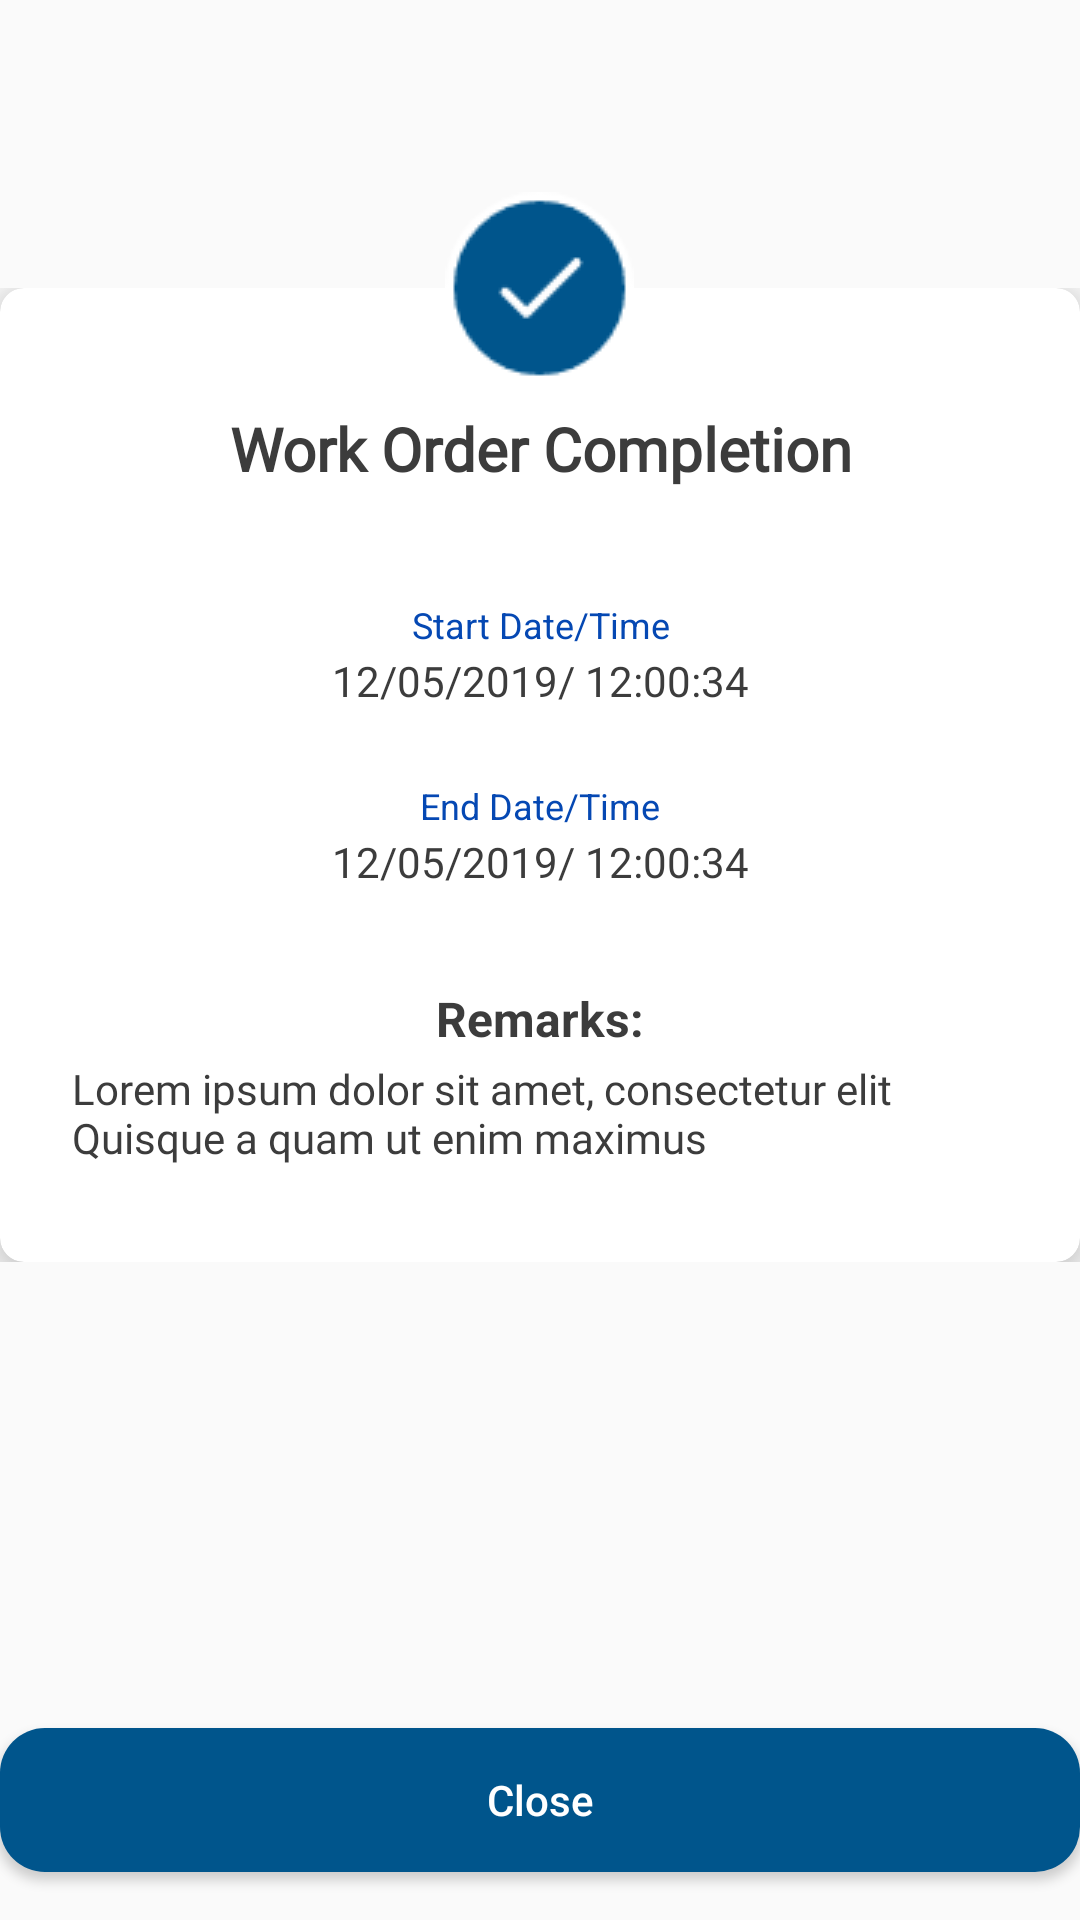

Here is an Android app screen rendered from its layout file. Give the layout XML and the strings, colors and styles it references.
<!-- AndroidManifest.xml: application theme AppTheme -->
<!-- res/layout/fragment_completion__pm.xml -->
<?xml version="1.0" encoding="utf-8"?>
<RelativeLayout xmlns:android="http://schemas.android.com/apk/res/android"
    xmlns:tools="http://schemas.android.com/tools"
    android:layout_width="match_parent"
    android:layout_height="match_parent"
    xmlns:app="http://schemas.android.com/apk/res-auto"
    tools:context=".fragment.Completion_PMFragment"
    android:orientation="vertical"
    android:layout_margin="@dimen/margin_xlarge">

    <RelativeLayout
        android:layout_marginTop="@dimen/margin_xxlarge"
        android:layout_width="match_parent"
        android:layout_height="wrap_content">
        <LinearLayout
            android:layout_marginTop="@dimen/margin_xlarge"
            android:layout_width="wrap_content"
            android:layout_height="wrap_content">

            <androidx.cardview.widget.CardView
                android:layout_width="match_parent"
                android:layout_height="wrap_content"
                app:cardElevation="10dp"
                app:cardCornerRadius="@dimen/card_corner_radius">

                <LinearLayout
                    android:layout_marginTop="@dimen/margin_xlarge"
                    android:layout_marginLeft="@dimen/margin_large"
                    android:layout_marginRight="@dimen/margin_large"
                    android:layout_marginBottom="@dimen/margin_xlarge"
                    android:layout_width="match_parent"
                    android:layout_height="wrap_content"
                    android:orientation="vertical">
                    <TextView
                        android:gravity="center"
                        android:layout_margin="@dimen/margin_small"
                        android:text="@string/work_complete"
                        android:textColor="@color/colorLightBlack"
                        android:fontFamily="@font/crimson_text_regular"
                        android:textStyle="bold"
                        android:textSize="@dimen/txt_size_ex_large"
                        android:layout_width="match_parent"
                        android:layout_height="wrap_content"/>
                    <ImageView
                        android:layout_width="match_parent"
                        android:layout_height="5dp"
                        android:src="@drawable/dotted"
                        android:layerType="software" />
                    <TextView
                        android:layout_marginTop="@dimen/margin_large"
                        android:layout_marginBottom="@dimen/margin_xxsmall"
                        android:gravity="center"
                        android:text="@string/start_datetime"
                        android:textSize="@dimen/txt_size_small"
                        android:textColor="@color/color_blue"
                        android:layout_width="match_parent"
                        android:layout_height="wrap_content"/>
                    <TextView
                        android:id="@+id/tvStartDateTime"
                        android:gravity="center"
                        android:text="12/05/2019/ 12:00:34"
                        android:textColor="@color/colorLightBlack"
                        android:fontFamily="@font/crimson_text_regular"
                        android:layout_width="match_parent"
                        android:layout_height="wrap_content"/>

                    <TextView
                        android:layout_marginTop="@dimen/margin_large"
                        android:layout_marginBottom="@dimen/margin_xxsmall"
                        android:gravity="center"
                        android:text="@string/end_datetime"
                        android:textSize="@dimen/txt_size_small"
                        android:textColor="@color/color_blue"
                        android:layout_width="match_parent"
                        android:layout_height="wrap_content"/>
                    <TextView
                        android:id="@+id/tvEndDateTime"
                        android:gravity="center"
                        android:text="12/05/2019/ 12:00:34"
                        android:textColor="@color/colorLightBlack"
                        android:fontFamily="@font/crimson_text_regular"
                        android:layout_width="match_parent"
                        android:layout_height="wrap_content"/>

                    <TextView
                        android:layout_marginTop="@dimen/margin_xlarge"
                        android:layout_marginBottom="@dimen/margin_xsmall"
                        android:gravity="center"
                        android:text="@string/remarks"
                        android:textStyle="bold"
                        android:textColor="@color/colorLightBlack"
                        android:textSize="@dimen/txt_size_large"
                        android:layout_width="match_parent"
                        android:layout_height="wrap_content"/>
                    <TextView
                        android:id="@+id/tvRemarks"
                        android:text="@string/temp_text"
                        android:textAlignment="viewStart"
                        android:textColor="@color/colorLightBlack"
                        android:fontFamily="@font/crimson_text_regular"
                        android:layout_width="match_parent"
                        android:layout_height="wrap_content"/>
                </LinearLayout>

            </androidx.cardview.widget.CardView>
        </LinearLayout>

        <ImageView
            android:src="@drawable/complete"
            android:layout_centerHorizontal="true"
            android:layout_width="wrap_content"
            android:layout_height="wrap_content"/>
    </RelativeLayout>

    <Button
        android:id="@+id/btnClose"
        android:layout_alignParentBottom="true"
        android:layout_marginBottom="@dimen/margin_normal"
        android:background="@drawable/bg_btn_login"
        android:text="@string/close"
        android:textAllCaps="false"
        android:textColor="@color/colorWhite"
        android:layout_width="match_parent"
        android:layout_height="wrap_content"/>
</RelativeLayout>
<!-- resources referenced by this layout -->
<resources>
  <color name="colorLightBlack">#3C3C3C</color>
  <color name="colorWhite">#ffffff</color>
  <color name="color_blue">#0548b3</color>
  <dimen name="card_corner_radius">8dp</dimen>
  <dimen name="margin_large">24dp</dimen>
  <dimen name="margin_normal">16dp</dimen>
  <dimen name="margin_small">8dp</dimen>
  <dimen name="margin_xlarge">32dp</dimen>
  <dimen name="margin_xsmall">3dp</dimen>
  <dimen name="margin_xxlarge">64dp</dimen>
  <dimen name="margin_xxsmall">1dp</dimen>
  <dimen name="txt_size_ex_large">20sp</dimen>
  <dimen name="txt_size_large">16sp</dimen>
  <dimen name="txt_size_small">12sp</dimen>
  <!-- drawable bg_btn_login (drawable) -->
  <?xml version="1.0" encoding="utf-8"?>
  <selector xmlns:android="http://schemas.android.com/apk/res/android">
  
  <item android:state_pressed="true">
      <shape
          android:shape="rectangle" >
          <solid
              android:color="@color/colorLightBlack" />
          <corners
              android:radius="@dimen/card_corner_ex_large"/>
      </shape>
  </item>
  <item>
      <shape
          android:shape="rectangle" >
          <solid
              android:color="@color/colorPrimary" />
          <corners
              android:radius="@dimen/card_corner_ex_large"/>
      </shape>
  
  </item>
  </selector>
  <!-- drawable complete: png bitmap (drawable, 2082 bytes) -->
  <string name="close">Close</string>
  <string name="end_datetime">End Date/Time</string>
  <string name="remarks">Remarks:</string>
  <string name="start_datetime">Start Date/Time</string>
  <string name="temp_text">Lorem ipsum dolor sit amet, consectetur elit Quisque a quam ut enim maximus </string>
  <string name="work_complete">Work Order Completion</string>
  <style name="AppTheme" parent="Theme.AppCompat.Light.DarkActionBar">
          
          <item name="colorPrimary">@color/colorPrimary</item>
          <item name="colorPrimaryDark">@color/colorPrimaryDark</item>
          <item name="colorAccent">@color/colorAccent</item>
  
          <item name="windowNoTitle">true</item>
          <item name="windowActionBar">false</item>
      </style>
  <dimen name="card_corner_ex_large">15dp</dimen>
  <color name="colorPrimary">#00558c</color>
  <color name="colorPrimaryDark">#032d5d</color>
  <color name="colorAccent">#D81B60</color>
</resources>
